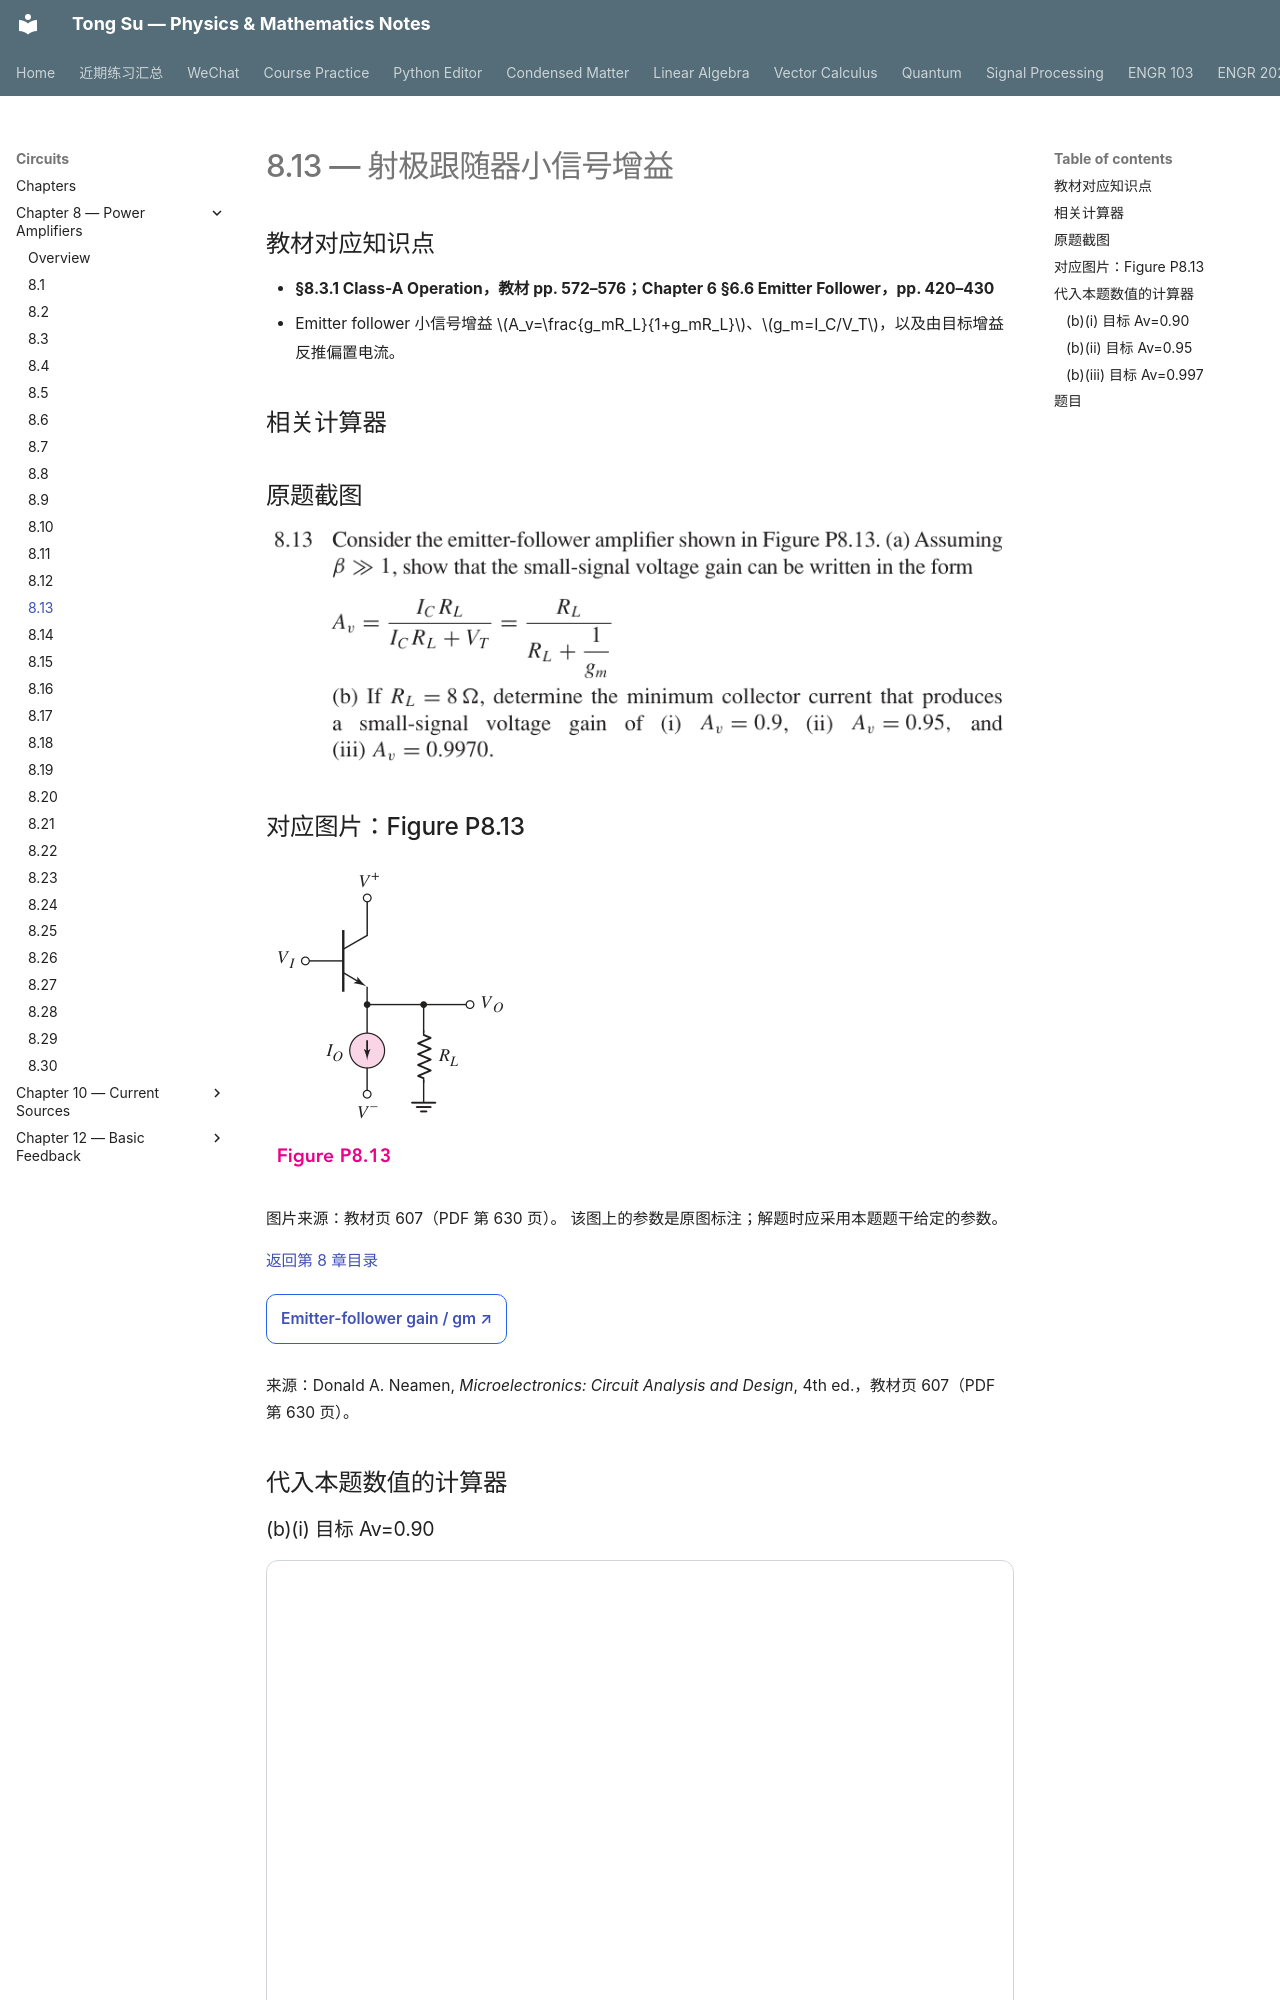

repository: OutisNemosseus/zhihu-physics-notes · page: circuits/power-amplifiers/8-13/index.html · generator: mkdocs

# 8.13 — 射极跟随器小信号增益


## 教材对应知识点

- **§8.3.1 Class-A Operation，教材 pp. 572–576；Chapter 6 §6.6 Emitter Follower，pp. 420–430**
- Emitter follower 小信号增益 \(A_v=\frac{g_mR_L}{1+g_mR_L}\)、\(g_m=I_C/V_T\)，以及由目标增益反推偏置电流。

## 相关计算器

## 原题截图

![题目 8.13 原文](../../assets/images/ch8/problem-8-13.webp)

## 对应图片：Figure P8.13

![Figure P8.13](../../assets/images/ch8/fig-P8-13.webp)

图片来源：教材页 607（PDF 第 630 页）。 该图上的参数是原图标注；解题时应采用本题题干给定的参数。

[返回第 8 章目录](index.md)

<div style="margin:0.5rem 0 1.2rem 0;">
<a href="../../../tools/chapter8-calculators.html#follower" target="_blank" rel="noopener" style="display:inline-block;margin:0.2rem 0.35rem 0.2rem 0;padding:0.5rem 0.7rem;border:1px solid #2563eb;border-radius:0.5rem;text-decoration:none;font-weight:600;">Emitter-follower gain / gm ↗</a>
</div>

来源：Donald A. Neamen, *Microelectronics: Circuit Analysis and Design*, 4th ed.，教材页 607（PDF 第 630 页）。

<!-- instantiated-calculator -->
## 代入本题数值的计算器
